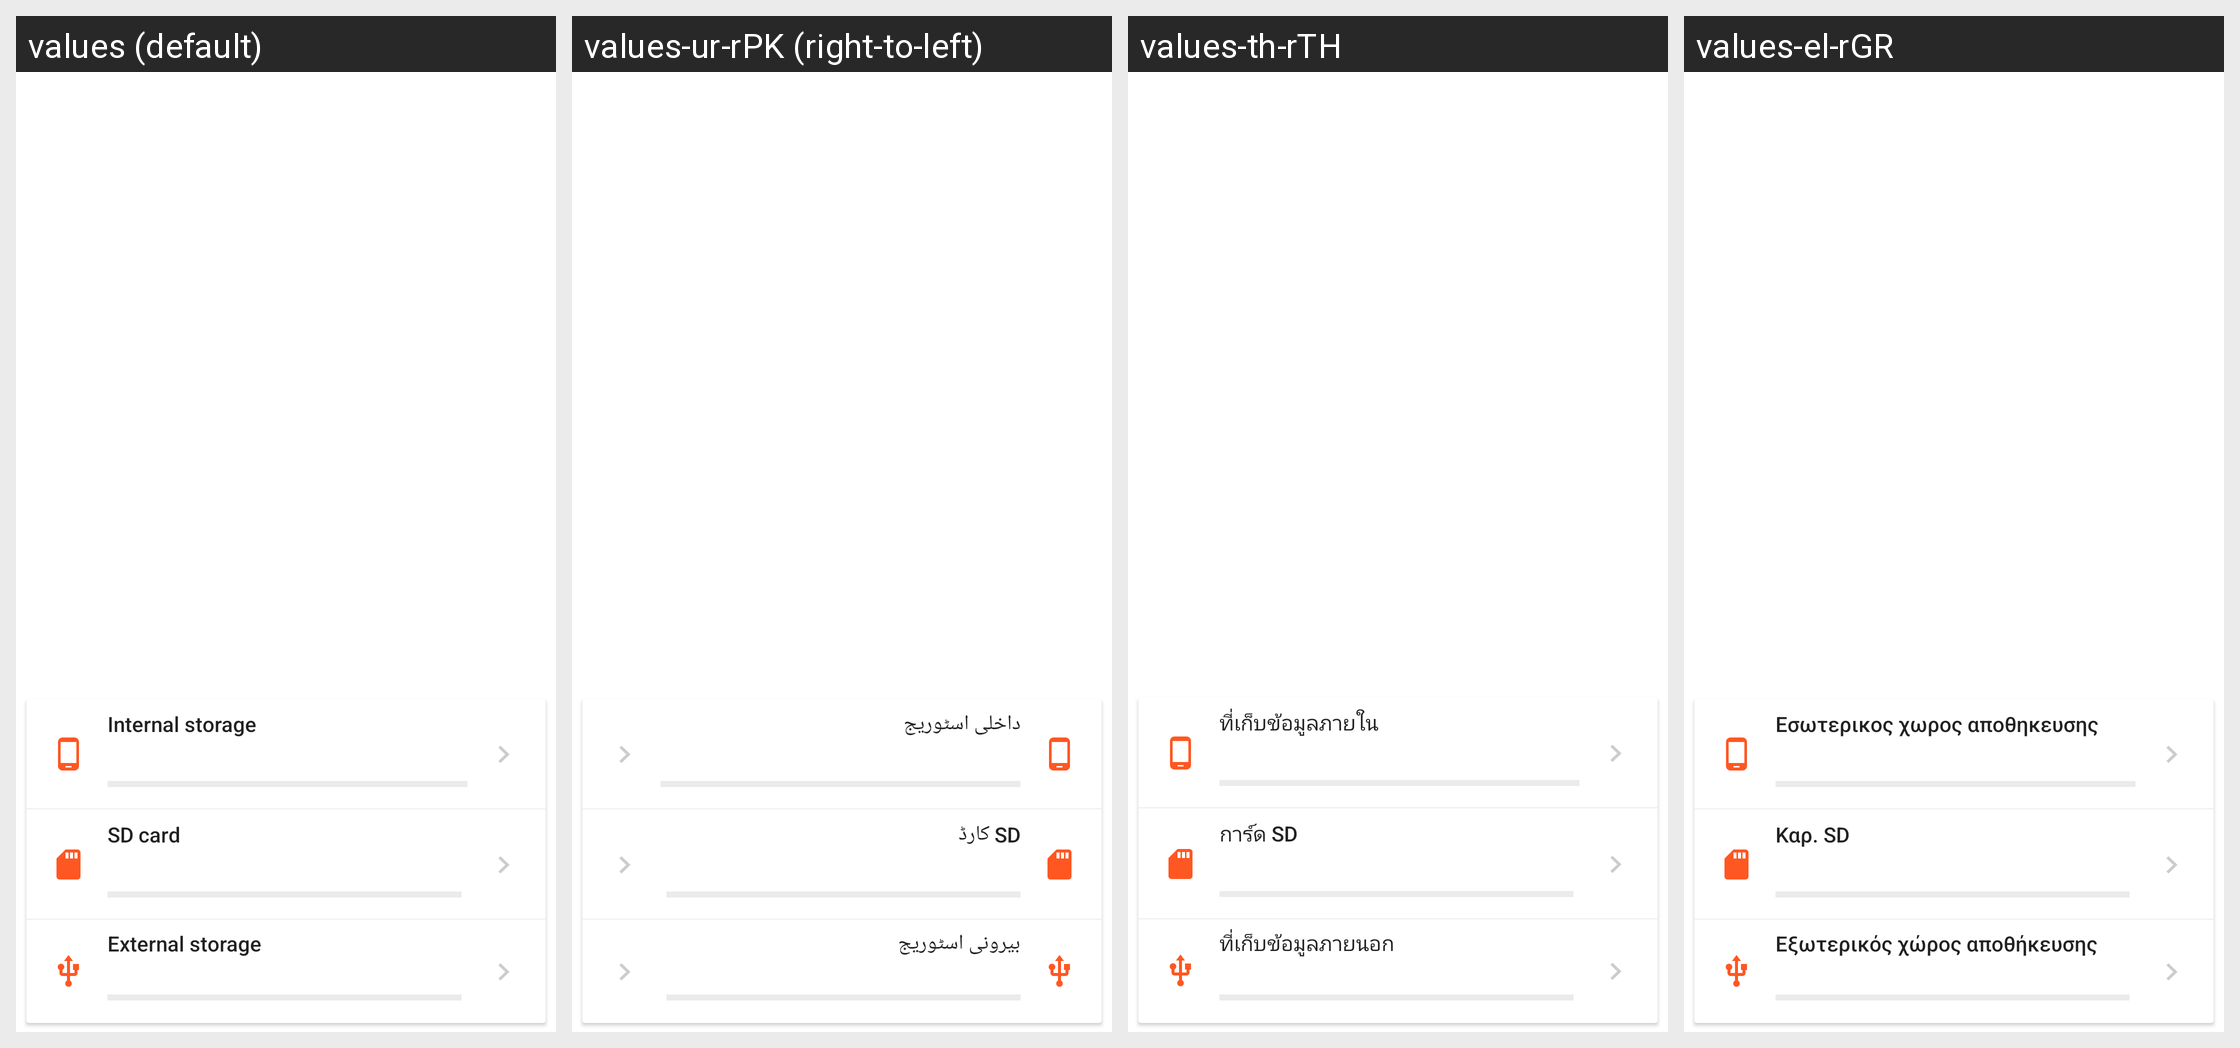

Translations of the strings shown on this Android screen, per locale in the grid:
Android screen res/layout/fragment_category.xml rendered under 4 locales, left to right: values (default), values-ur-rPK (right-to-left), values-th-rTH, values-el-rGR. Device: Nexus 5 (rendered at 1080×1920; each locale shown at half size, 540×960, under a caption strip naming it); theme FileManagerOperTheme.
Other locales in the repository, not shown: values-af, values-ar-rIL, values-bg-rBG, values-bn-rBD, values-ca, values-cs, values-da-rDK, values-de, values-en-rNZ, values-es-rMX, values-es-rUS, values-et-rEE, values-eu-rES, values-fa-rIR, values-fi-rFI, values-fr-rCA, values-fr-rFR, values-gl-rES, values-hi-rIN, values-hr-rHR, values-hu, values-in, values-is-rIS, values-it-rIT, values-iw, values-ja, values-kl-rGL, values-km-rKH, values-ko, values-lo-rLA, values-lt-rLT, values-lv-rLV, values-mk-rMK, values-ms, values-my-rMM, values-nb-rNO, values-nl, values-pl-rPL, values-pt, values-pt-rBR, values-ro-rRO, values-ru-rRU, values-sk, values-sl, values-sq-rAL, values-sr, values-sv-rSE, values-sw-rTZ, values-tr, values-uk-rUA, values-vi-rVN, values-zh-rCN, values-zh-rHK, values-zh-rTW, values-zu.
Strings drawn on this screen, with the default value and each locale's value (text and hints the layout hard-codes, and strings that could not be matched under every locale, appear in the picture but are not listed):

draw_left_phone_storage_n
  values: Internal storage
  values-ur-rPK: داخلی اسٹوریج
  values-th-rTH: ที่เก็บข้อมูลภายใน
  values-el-rGR: Εσωτερικος χωρος αποθηκευσης

sd_card
  values: SD card
  values-ur-rPK: ‏SD کارڈ
  values-th-rTH: การ์ด SD
  values-el-rGR: Καρ. SD

usbotg_n
  values: External storage
  values-ur-rPK: بیرونی اسٹوریج
  values-th-rTH: ที่เก็บข้อมูลภายนอก
  values-el-rGR: Εξωτερικός χώρος αποθήκευσης
